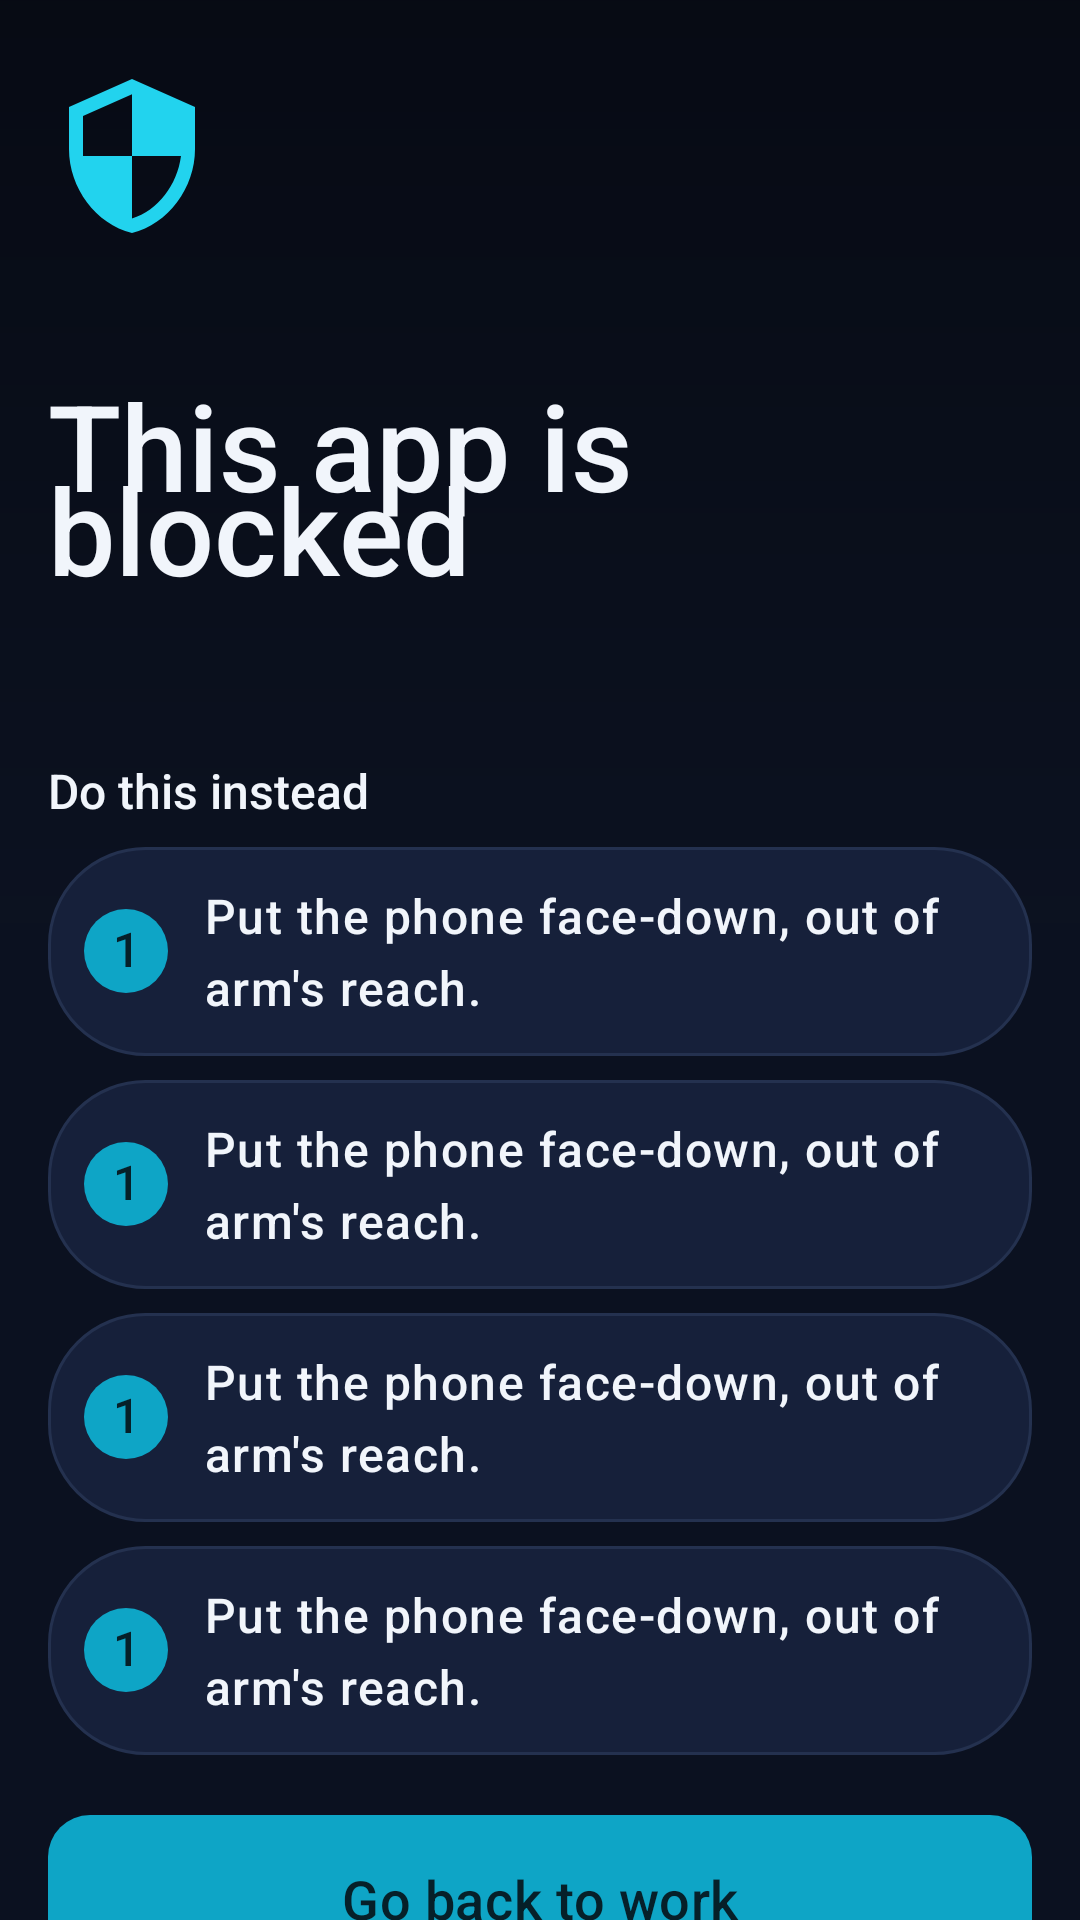

Write the Android layout XML for this screen, with the resource values it uses.
<!-- AndroidManifest.xml: activity theme Theme.FocusLife.Block -->
<!-- res/layout/activity_block_warning.xml -->
<?xml version="1.0" encoding="utf-8"?>
<ScrollView xmlns:android="http://schemas.android.com/apk/res/android"
    xmlns:app="http://schemas.android.com/apk/res-auto"
    xmlns:tools="http://schemas.android.com/tools"
    android:id="@+id/block_scroll"
    android:layout_width="match_parent"
    android:layout_height="match_parent"
    android:background="@drawable/bg_gradient_block"
    android:fillViewport="true"
    android:scrollbars="none">

    <LinearLayout
        android:layout_width="match_parent"
        android:layout_height="wrap_content"
        android:orientation="vertical"
        android:paddingStart="@dimen/screen_padding"
        android:paddingTop="@dimen/space_xxl"
        android:paddingEnd="@dimen/screen_padding"
        android:paddingBottom="@dimen/space_xxl">

        
        <ImageView
            android:layout_width="56dp"
            android:layout_height="56dp"
            android:contentDescription="@null"
            android:src="@drawable/ic_shield"
            app:tint="@color/accent_500" />

        <TextView
            android:id="@+id/block_app_label"
            android:layout_width="match_parent"
            android:layout_height="wrap_content"
            android:layout_marginTop="@dimen/space_l"
            android:ellipsize="end"
            android:maxLines="1"
            android:textAppearance="@style/TextAppearance.FocusLife.Overline"
            tools:text="YOUTUBE" />

        <TextView
            android:id="@+id/block_title"
            android:layout_width="match_parent"
            android:layout_height="wrap_content"
            android:layout_marginTop="@dimen/space_xs"
            android:text="@string/block_title"
            android:textAppearance="@style/TextAppearance.FocusLife.Title"
            android:textColor="@color/text_primary"
            android:textSize="@dimen/text_display_small" />

        <TextView
            android:id="@+id/block_message"
            android:layout_width="match_parent"
            android:layout_height="wrap_content"
            android:layout_marginTop="@dimen/space_s"
            android:lineSpacingExtra="4dp"
            android:textAppearance="@style/TextAppearance.FocusLife.Body.Secondary"
            tools:text="You blocked YouTube yourself, at a calmer moment." />

        <TextView
            android:id="@+id/block_mode_chip"
            android:layout_width="wrap_content"
            android:layout_height="wrap_content"
            android:layout_marginTop="@dimen/space_m"
            android:background="@drawable/bg_pill_accent"
            android:paddingStart="@dimen/space_l"
            android:paddingTop="@dimen/space_s"
            android:paddingEnd="@dimen/space_l"
            android:paddingBottom="@dimen/space_s"
            android:textAppearance="@style/TextAppearance.FocusLife.Label"
            android:textColor="@color/accent_500"
            android:visibility="gone"
            tools:text="Deep Focus Mode · running"
            tools:visibility="visible" />

        <TextView
            android:id="@+id/block_session_progress"
            android:layout_width="match_parent"
            android:layout_height="wrap_content"
            android:layout_marginTop="@dimen/space_s"
            android:textAppearance="@style/TextAppearance.FocusLife.Label"
            android:textColor="@color/success_500"
            android:visibility="gone"
            tools:text="Session in progress · 18:20 remaining"
            tools:visibility="visible" />

        
        <com.google.android.material.card.MaterialCardView
            android:id="@+id/reason_card"
            style="@style/Widget.FocusLife.Card.Accent"
            android:layout_width="match_parent"
            android:layout_height="wrap_content"
            android:layout_marginTop="@dimen/space_xl"
            android:clickable="true"
            android:focusable="true"
            android:visibility="gone"
            tools:visibility="visible">

            <LinearLayout
                android:layout_width="match_parent"
                android:layout_height="wrap_content"
                android:orientation="vertical"
                android:padding="@dimen/card_padding">

                <TextView
                    android:layout_width="match_parent"
                    android:layout_height="wrap_content"
                    android:text="@string/block_your_reason"
                    android:textAppearance="@style/TextAppearance.FocusLife.Overline" />

                <TextView
                    android:id="@+id/reason_text"
                    android:layout_width="match_parent"
                    android:layout_height="wrap_content"
                    android:layout_marginTop="@dimen/space_s"
                    android:lineSpacingExtra="4dp"
                    android:textAppearance="@style/TextAppearance.FocusLife.Subtitle"
                    android:textColor="@color/text_primary"
                    tools:text="I am preparing for Railway Group D. Every hour on my phone is an hour off that." />

                <TextView
                    android:layout_width="match_parent"
                    android:layout_height="wrap_content"
                    android:layout_marginTop="@dimen/space_s"
                    android:text="@string/control_tap_next_reason"
                    android:textAppearance="@style/TextAppearance.FocusLife.Caption" />
            </LinearLayout>
        </com.google.android.material.card.MaterialCardView>

        
        <TextView
            android:layout_width="match_parent"
            android:layout_height="wrap_content"
            android:layout_marginTop="@dimen/space_xl"
            android:text="@string/block_steps_title"
            android:textAppearance="@style/TextAppearance.FocusLife.Title" />

        <include
            android:id="@+id/step_row_1"
            layout="@layout/item_reset_step" />


        <include
            android:id="@+id/step_row_2"
            layout="@layout/item_reset_step" />


        <include
            android:id="@+id/step_row_3"
            layout="@layout/item_reset_step" />


        <include
            android:id="@+id/step_row_4"
            layout="@layout/item_reset_step" />


        
        <TextView
            android:id="@+id/strict_notice"
            android:layout_width="match_parent"
            android:layout_height="wrap_content"
            android:layout_marginTop="@dimen/space_l"
            android:background="@drawable/bg_pill"
            android:padding="@dimen/space_m"
            android:text="@string/block_strict_notice"
            android:textAppearance="@style/TextAppearance.FocusLife.Body.Secondary"
            android:textColor="@color/warning_500"
            android:visibility="gone"
            tools:visibility="visible" />

        
        <ProgressBar
            android:id="@+id/cooldown_bar"
            style="@style/Widget.FocusLife.ProgressHorizontal"
            android:layout_width="match_parent"
            android:layout_height="6dp"
            android:layout_marginTop="@dimen/space_l"
            android:max="100"
            android:visibility="gone"
            tools:progress="40"
            tools:visibility="visible" />

        
        <com.google.android.material.button.MaterialButton
            android:id="@+id/btn_wait"
            style="@style/Widget.FocusLife.Button"
            android:layout_width="match_parent"
            android:layout_height="64dp"
            android:layout_marginTop="@dimen/space_l"
            android:text="@string/block_action_go_back"
            android:textSize="@dimen/text_subtitle"
            app:icon="@drawable/ic_check_circle"
            app:iconGravity="textStart"
            app:iconTint="@color/text_on_accent" />

        <com.google.android.material.button.MaterialButton
            android:id="@+id/btn_go_back"
            style="@style/Widget.FocusLife.Button.Outlined"
            android:layout_width="match_parent"
            android:layout_height="wrap_content"
            android:layout_marginTop="@dimen/space_s"
            android:minHeight="@dimen/touch_target"
            android:text="@string/block_action_go_back" />

        <LinearLayout
            android:layout_width="match_parent"
            android:layout_height="wrap_content"
            android:layout_marginTop="@dimen/space_s"
            android:baselineAligned="false"
            android:orientation="horizontal">

            <com.google.android.material.button.MaterialButton
                android:id="@+id/btn_log_distraction"
                style="@style/Widget.FocusLife.Button.Text"
                android:layout_width="0dp"
                android:layout_height="wrap_content"
                android:layout_marginEnd="@dimen/space_s"
                android:layout_weight="1"
                android:minHeight="@dimen/touch_target"
                android:text="@string/block_log_distraction" />

            <com.google.android.material.button.MaterialButton
                android:id="@+id/btn_emergency"
                style="@style/Widget.FocusLife.Button.Text"
                android:layout_width="0dp"
                android:layout_height="wrap_content"
                android:layout_marginStart="@dimen/space_s"
                android:layout_weight="1"
                android:minHeight="@dimen/touch_target"
                android:text="@string/emergency_title" />
        </LinearLayout>

        
        <com.google.android.material.button.MaterialButton
            android:id="@+id/btn_open_anyway"
            style="@style/Widget.FocusLife.Button.Text"
            android:layout_width="match_parent"
            android:layout_height="wrap_content"
            android:layout_marginTop="@dimen/space_s"
            android:minHeight="@dimen/touch_target"
            android:text="@string/block_action_open_anyway"
            android:textColor="@color/danger_500" />

        <TextView
            android:layout_width="match_parent"
            android:layout_height="wrap_content"
            android:layout_marginTop="@dimen/space_l"
            android:gravity="center"
            android:text="@string/block_privacy_note"
            android:textAppearance="@style/TextAppearance.FocusLife.Caption" />

    </LinearLayout>
</ScrollView>
<!-- res/layout/item_reset_step.xml (included above) -->
<?xml version="1.0" encoding="utf-8"?>
<LinearLayout xmlns:android="http://schemas.android.com/apk/res/android"
    xmlns:tools="http://schemas.android.com/tools"
    android:layout_width="match_parent"
    android:layout_height="wrap_content"
    android:layout_marginTop="@dimen/space_s"
    android:background="@drawable/bg_pill"
    android:gravity="center_vertical"
    android:minHeight="56dp"
    android:orientation="horizontal"
    android:paddingStart="@dimen/space_m"
    android:paddingTop="@dimen/space_m"
    android:paddingEnd="@dimen/space_l"
    android:paddingBottom="@dimen/space_m">

    <TextView
        android:id="@+id/tv_step_number"
        android:layout_width="28dp"
        android:layout_height="28dp"
        android:background="@drawable/bg_circle_accent"
        android:gravity="center"
        android:includeFontPadding="false"
        android:textAppearance="@style/TextAppearance.FocusLife.Label"
        android:textColor="@color/text_on_accent"
        tools:text="1" />

    <TextView
        android:id="@+id/tv_step_text"
        android:layout_width="0dp"
        android:layout_height="wrap_content"
        android:layout_marginStart="@dimen/space_m"
        android:layout_weight="1"
        android:lineSpacingExtra="2dp"
        android:textAppearance="@style/TextAppearance.FocusLife.Body"
        tools:text="Put the phone face-down, out of arm's reach." />

</LinearLayout>
<!-- resources referenced by this layout -->
<resources>
  <color name="accent_500">#FF22D3EE</color>
  <color name="danger_500">#FFFB7185</color>
  <color name="success_500">#FF34D399</color>
  <color name="text_on_accent">#FF062029</color>
  <color name="text_primary">#FFF1F5FB</color>
  <color name="warning_500">#FFFBBF24</color>
  <dimen name="card_padding">16dp</dimen>
  <dimen name="screen_padding">16dp</dimen>
  <dimen name="space_l">16dp</dimen>
  <dimen name="space_m">12dp</dimen>
  <dimen name="space_s">8dp</dimen>
  <dimen name="space_xl">20dp</dimen>
  <dimen name="space_xs">4dp</dimen>
  <dimen name="space_xxl">24dp</dimen>
  <dimen name="text_display_small">40sp</dimen>
  <dimen name="text_subtitle">18sp</dimen>
  <dimen name="touch_target">48dp</dimen>
  <string name="block_action_go_back">Go back to work</string>
  <string name="block_action_open_anyway">Open anyway</string>
  <string name="block_log_distraction">Log this as a distraction</string>
  <string name="block_privacy_note">Focus Life only reads which app is in the foreground. It never reads your messages, photos or anything inside an app.</string>
  <string name="block_steps_title">Do this instead</string>
  <string name="block_strict_notice">This app is in strict mode. There is no bypass.</string>
  <string name="block_title">This app is blocked</string>
  <string name="block_your_reason">Your reason</string>
  <string name="control_tap_next_reason">Tap to read another reason</string>
  <string name="emergency_title">Emergency unlock</string>
  <style name="TextAppearance.FocusLife.Body" parent="TextAppearance.Material3.BodyLarge">
          <item name="android:textSize">@dimen/text_body</item>
          <item name="android:textColor">@color/text_primary</item>
          
          <item name="android:lineSpacingExtra">4sp</item>
      </style>
  <style name="TextAppearance.FocusLife.Body.Secondary">
          <item name="android:textColor">@color/text_secondary</item>
      </style>
  <style name="TextAppearance.FocusLife.Caption" parent="TextAppearance.Material3.BodySmall">
          <item name="android:textSize">@dimen/text_caption</item>
          <item name="android:textColor">@color/text_tertiary</item>
      </style>
  <style name="Widget.FocusLife.Button.Text" parent="Widget.Material3.Button.TextButton">
          <item name="android:textColor">@color/accent_500</item>
          <item name="android:minHeight">@dimen/touch_target</item>
      </style>
  <style name="Widget.FocusLife.Card.Accent">
          <item name="strokeColor">@color/accent_700</item>
          <item name="cardBackgroundColor">@color/navy_850</item>
      </style>
  <style name="Widget.FocusLife.ProgressHorizontal" parent="Widget.AppCompat.ProgressBar.Horizontal">
          <item name="android:progressDrawable">@drawable/progress_horizontal</item>
          <item name="android:minHeight">8dp</item>
          <item name="android:maxHeight">8dp</item>
      </style>
  <color name="accent_600">#FF0EA5C6</color>
  <color name="navy_900">#FF0B1120</color>
  <color name="block_overlay">#F2060A14</color>
  <color name="navy_800">#FF16203A</color>
  <dimen name="card_stroke">1dp</dimen>
  <color name="navy_700">#FF24314F</color>
  <color name="accent_soft">#1A22D3EE</color>
  <color name="accent_700">#FF0B7E98</color>
  <color name="text_secondary">#FFA7B4CC</color>
  <dimen name="text_body">16sp</dimen>
  <dimen name="text_caption">13sp</dimen>
  <color name="text_tertiary">#FF6E7C99</color>
  <dimen name="text_label">14sp</dimen>
  <dimen name="text_title">21sp</dimen>
  <dimen name="card_radius_small">14dp</dimen>
  <color name="accent_glow">#3322D3EE</color>
  <color name="navy_600">#FF31405F</color>
  <color name="navy_850">#FF111A2E</color>
  <color name="navy_950">#FF070B16</color>
  <color name="accent_track">#FF1B2740</color>
</resources>
